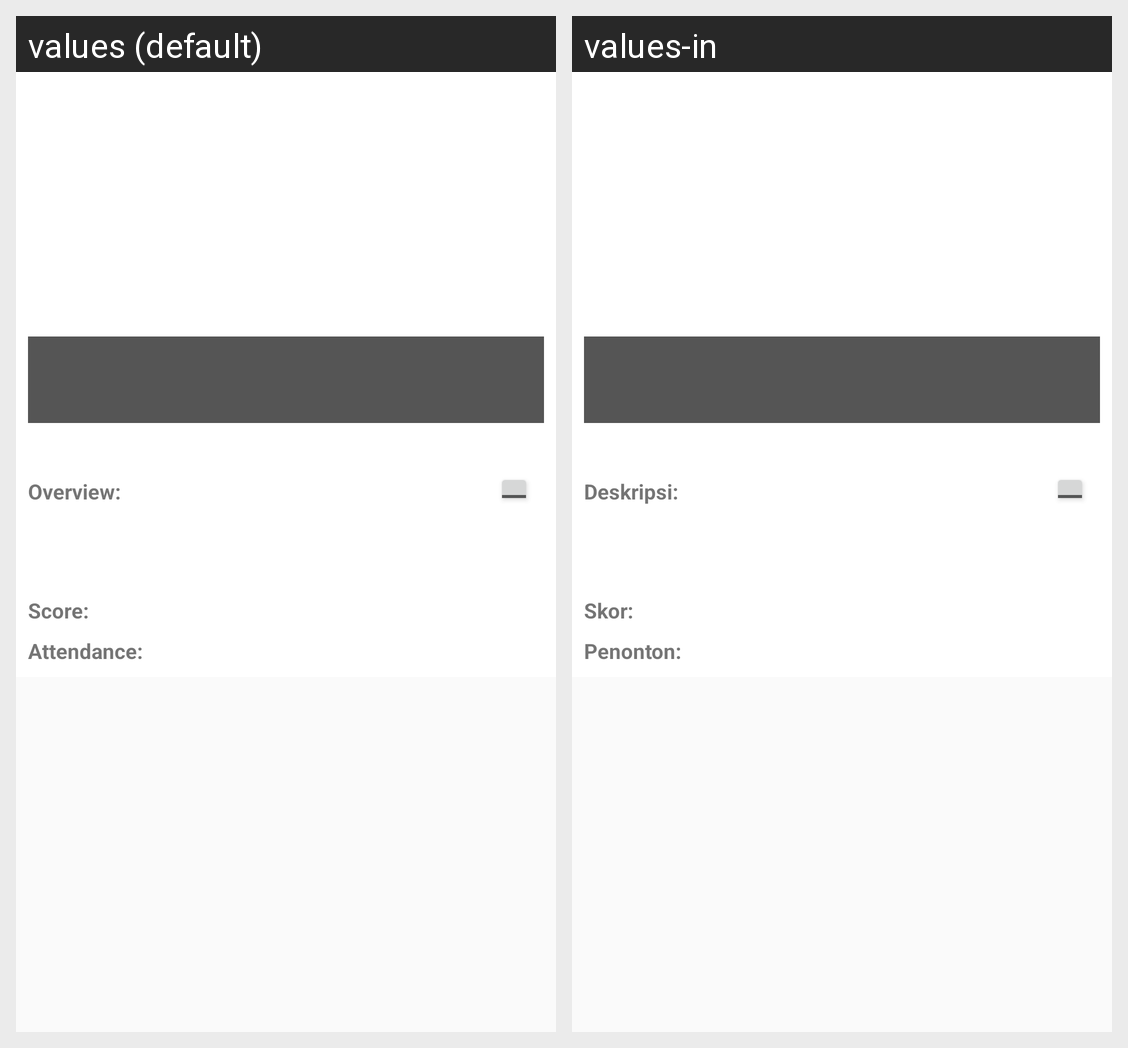

The Android screen above is rendered under two locales of the same app. Produce the string resources it draws, with the default and per-locale values.
Android screen res/layout/view_tvshow.xml rendered under 2 locales, left to right: values (default), values-in. Device: Nexus 5 (rendered at 1080×1920; each locale shown at half size, 540×960, under a caption strip naming it); theme AppTheme.
Strings drawn on this screen, with the default value and each locale's value (text and hints the layout hard-codes, and strings that could not be matched under every locale, appear in the picture but are not listed):

Overview
  values: Overview:
  values-in: Deskripsi:

Score_
  values: Score:
  values-in: Skor:

attendance
  values: Attendance:
  values-in: Penonton:
